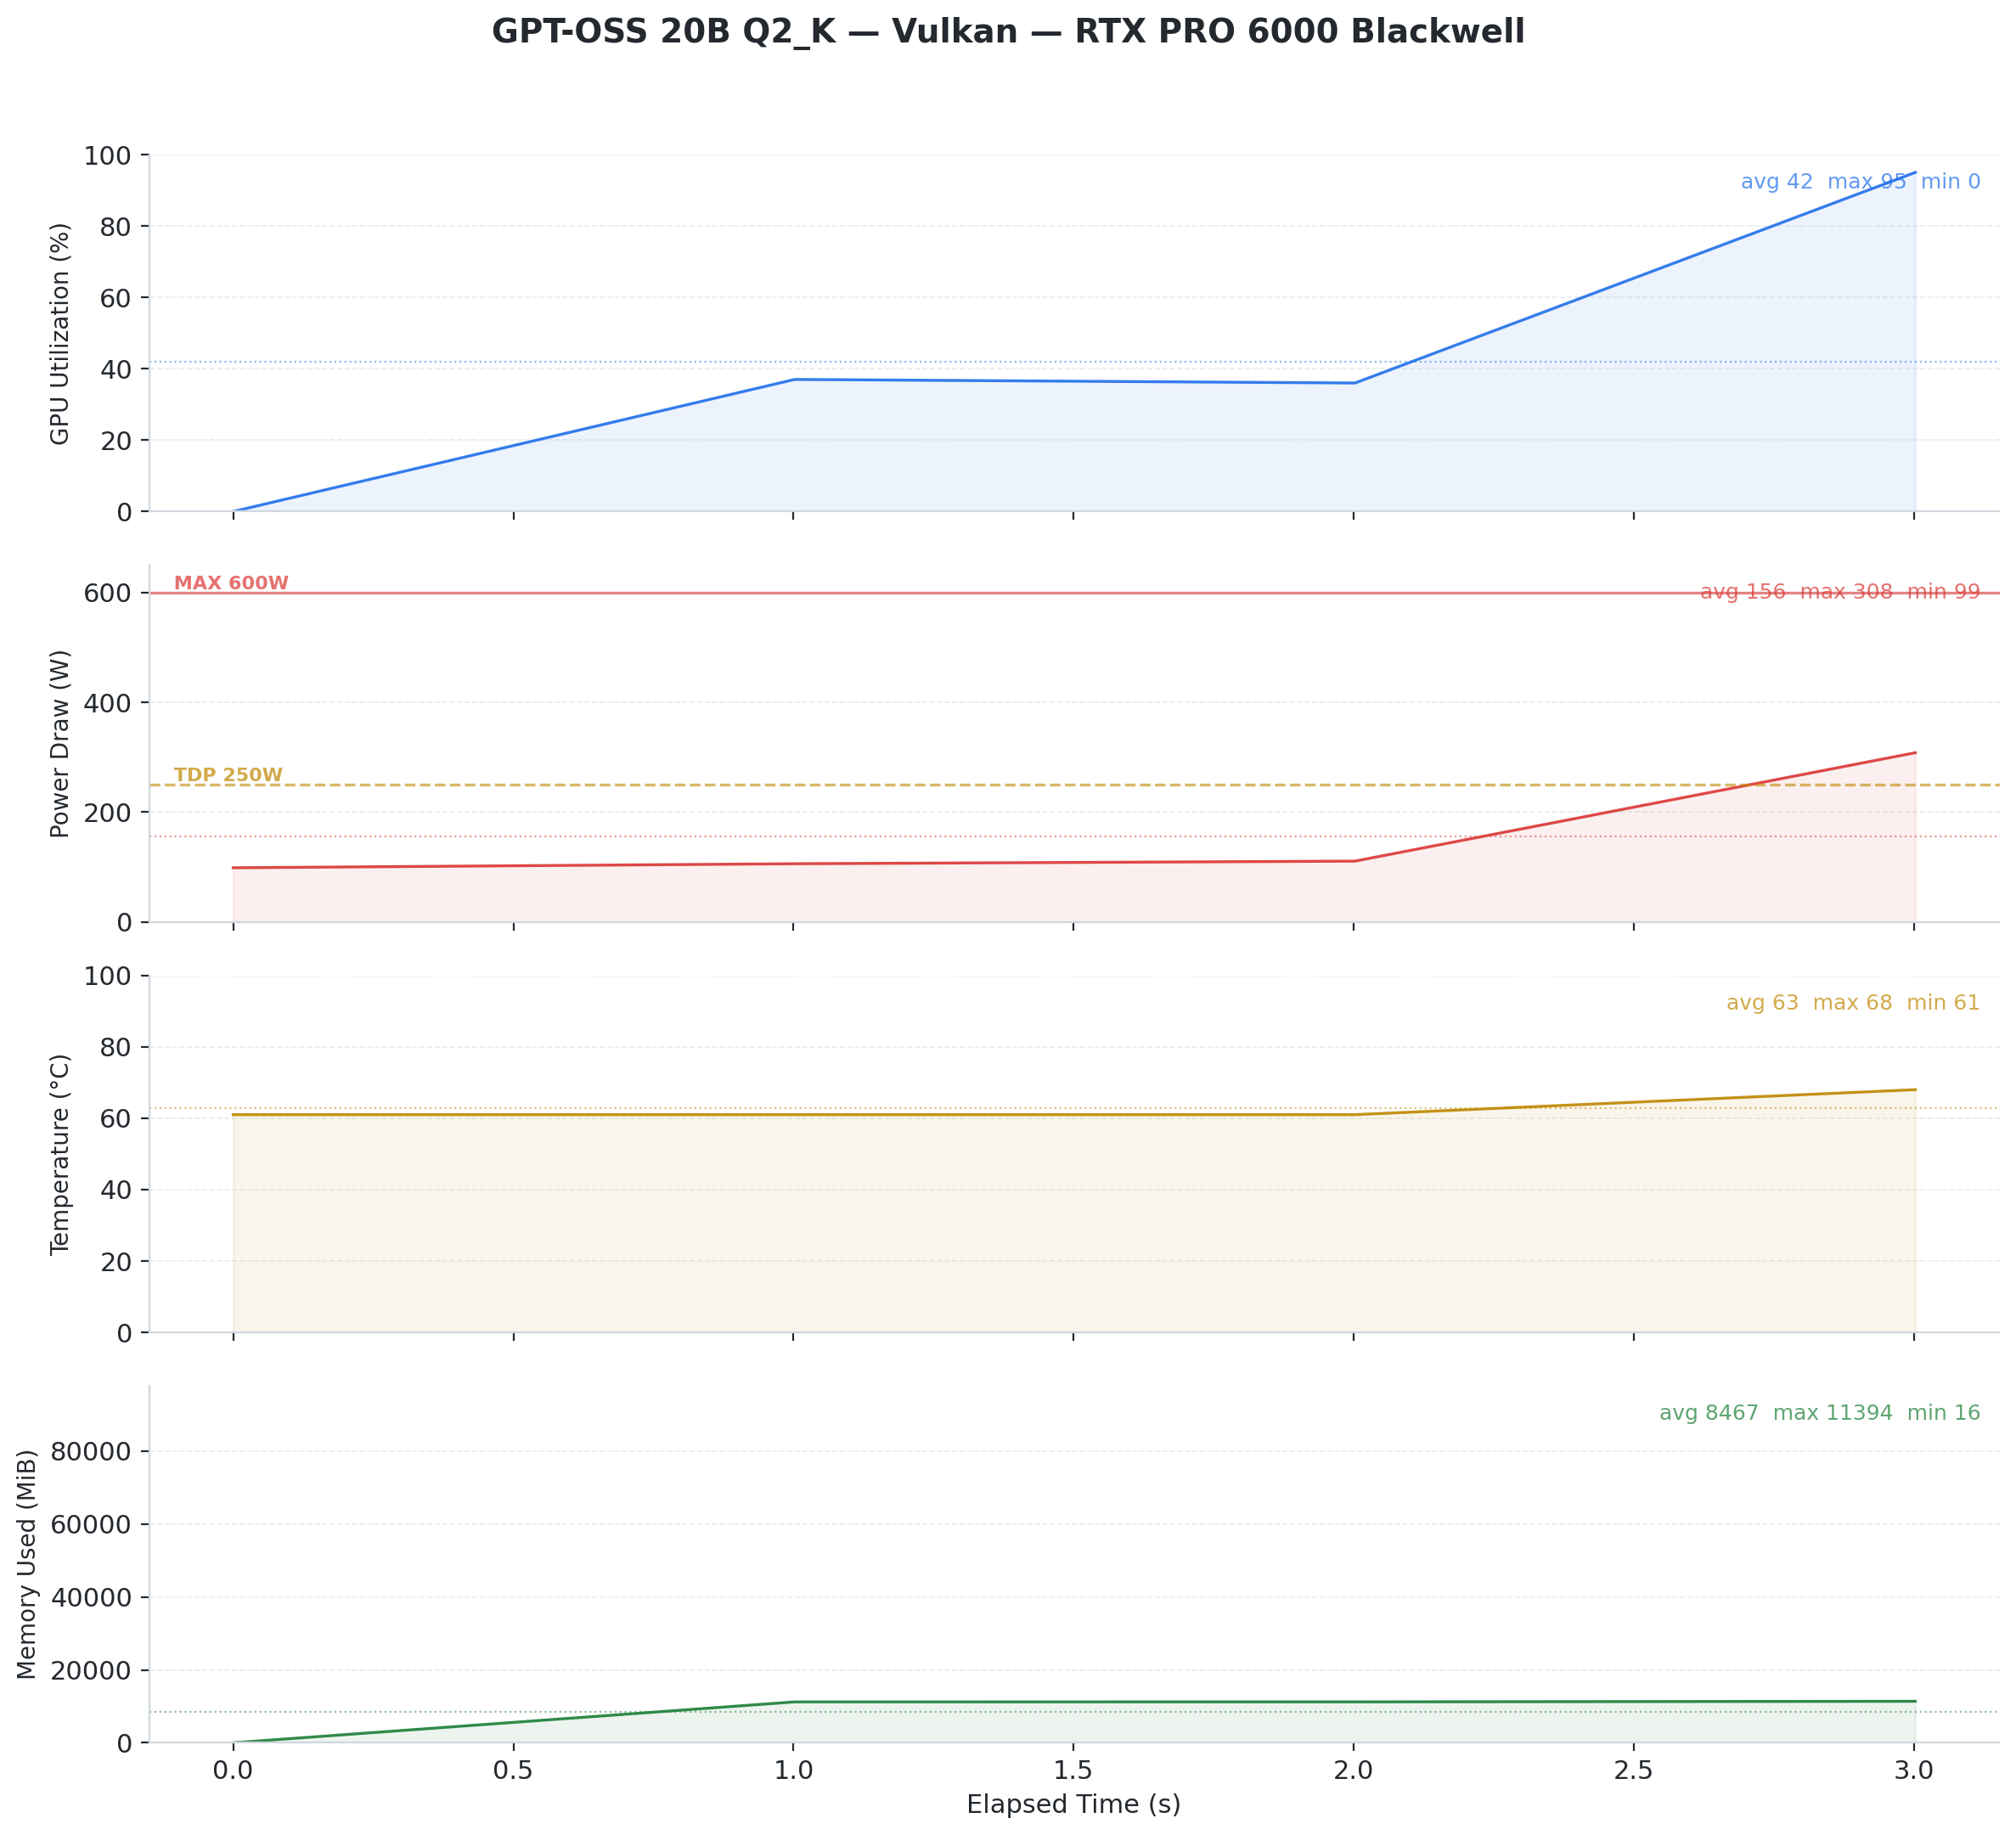

The table this chart was drawn from, first rows:
timestamp, utilization.gpu [%], utilization.memory [%], memory.used [MiB], memory.total [MiB], power.draw [W], clocks.current.graphics [MHz], clocks.current.memory [MHz], temperature.gpu
2026/02/09 11:36:11.479, 0, 0, 16, 97887, 98.64, 2422, 12481, 61
2026/02/09 11:36:12.481, 37, 1, 11225, 97887, 106, 2422, 12481, 61
2026/02/09 11:36:13.481, 36, 1, 11233, 97887, 110.8, 2422, 12481, 61
2026/02/09 11:36:14.481, 95, 48, 11394, 97887, 308.2, 2377, 12481, 68
